Dataset: data_v2 (GitHub, MikuFg/RTL-SDR_core). Classes: airplane, bird, drone, helicopter.

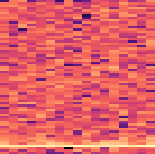
Label: bird

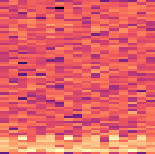
Label: helicopter

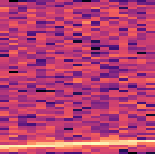
Label: airplane

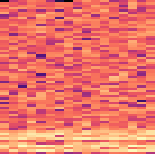
Label: drone

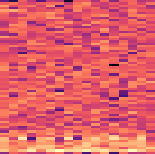
Label: helicopter

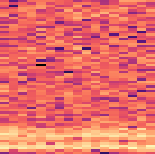
Label: drone
